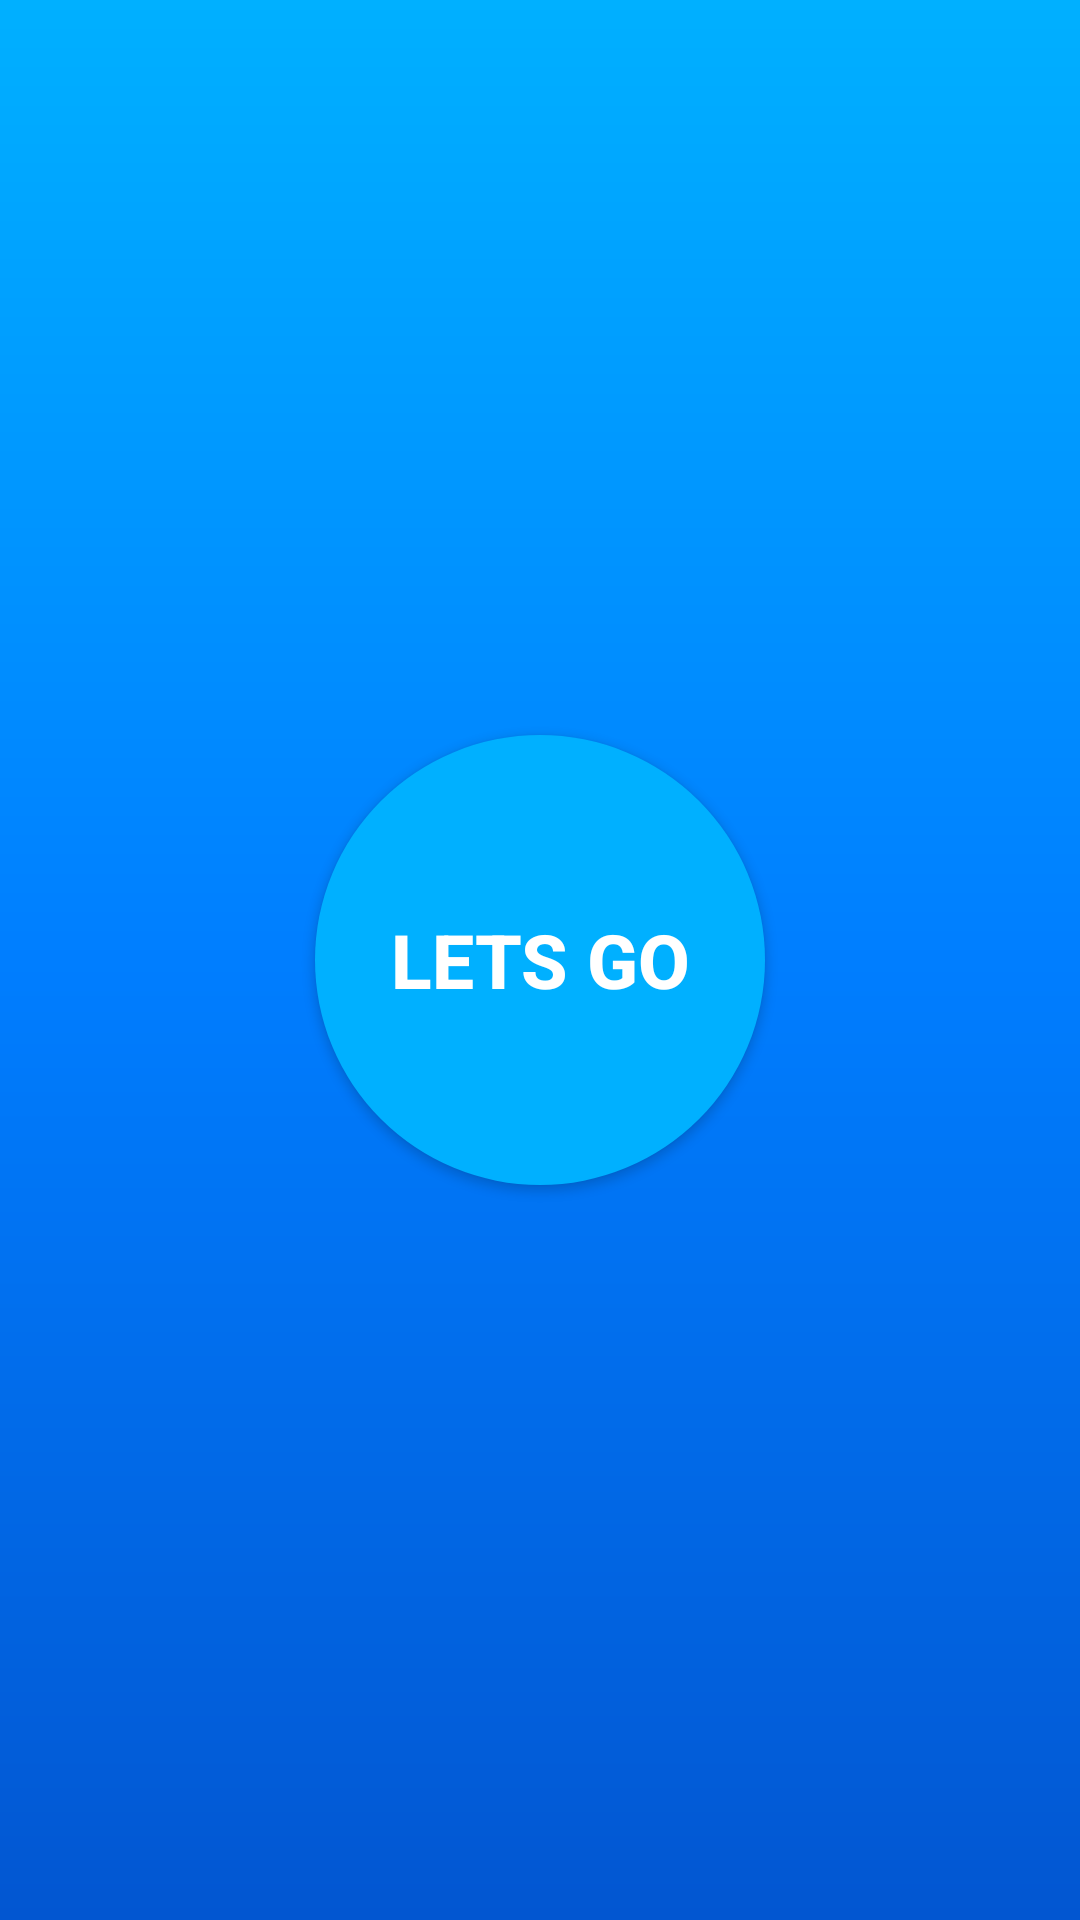

Layout XML and referenced resources for this Android screen:
<!-- AndroidManifest.xml: application theme AppTheme -->
<!-- res/layout/activity_hidden_cam.xml -->
<?xml version="1.0" encoding="utf-8"?>
<RelativeLayout
    xmlns:android="http://schemas.android.com/apk/res/android"
    xmlns:app="http://schemas.android.com/apk/res-auto"
    xmlns:tools="http://schemas.android.com/tools"
    android:layout_width="match_parent"
    android:layout_height="match_parent"
    android:paddingBottom="@dimen/activity_vertical_margin"
    android:paddingLeft="@dimen/activity_horizontal_margin"
    android:paddingRight="@dimen/activity_horizontal_margin"
    android:paddingTop="@dimen/activity_vertical_margin"
    tools:context="com.kevalpatel2106.sample.DemoCamActivity"
    android:background="@drawable/gradient_background">

    <Button
        android:id="@+id/capture_btn"
        android:layout_width="150dp"
        android:layout_height="150dp"
        android:background="@drawable/round_btn"
        android:text="Lets Go"
        android:textStyle="bold"
        android:textSize="25sp"
        android:textColor="@color/white"
        android:layout_centerVertical="true"
        android:layout_centerHorizontal="true"/>

    <ProgressBar
        android:id="@+id/progressBar"
        style="?android:attr/progressBarStyle"
        android:layout_width="wrap_content"
        android:layout_height="wrap_content"
        android:layout_below="@id/capture_btn"
        android:layout_marginTop="50dp"
        android:visibility="invisible"
        android:layout_centerHorizontal="true"/>

</RelativeLayout>
<!-- resources referenced by this layout -->
<resources>
  <color name="white">#ffffff</color>
  <!-- drawable gradient_background (drawable) -->
  <?xml version="1.0" encoding="utf-8"?>
  <shape xmlns:android="http://schemas.android.com/apk/res/android">
  
      <gradient android:startColor="#0256D1" android:centerColor="#007EFF" android:endColor="@color/light_blue" android:angle="90"></gradient>
  
  </shape>
  <!-- drawable round_btn (drawable) -->
  <?xml version="1.0" encoding="utf-8"?>
  <selector xmlns:android="http://schemas.android.com/apk/res/android">
      <item android:state_pressed="false">
          <shape android:shape="oval">
              <solid android:color="@color/light_blue"/>
          </shape>
      </item>
      <item android:state_pressed="true">
          <shape android:shape="oval">
              <solid android:color="#0256D1"/>
          </shape>
      </item>
  </selector>
  <style name="AppTheme" parent="Theme.AppCompat.Light.NoActionBar">
          
          <item name="colorPrimary">@color/colorPrimary</item>
          <item name="colorPrimaryDark">@color/colorPrimaryDark</item>
          <item name="colorAccent">@color/colorAccent</item>
      </style>
  <color name="light_blue">#00B0FF</color>
  <color name="colorPrimary">#3F51B5</color>
  <color name="colorPrimaryDark">#303F9F</color>
  <color name="colorAccent">#00B0FF</color>
</resources>
